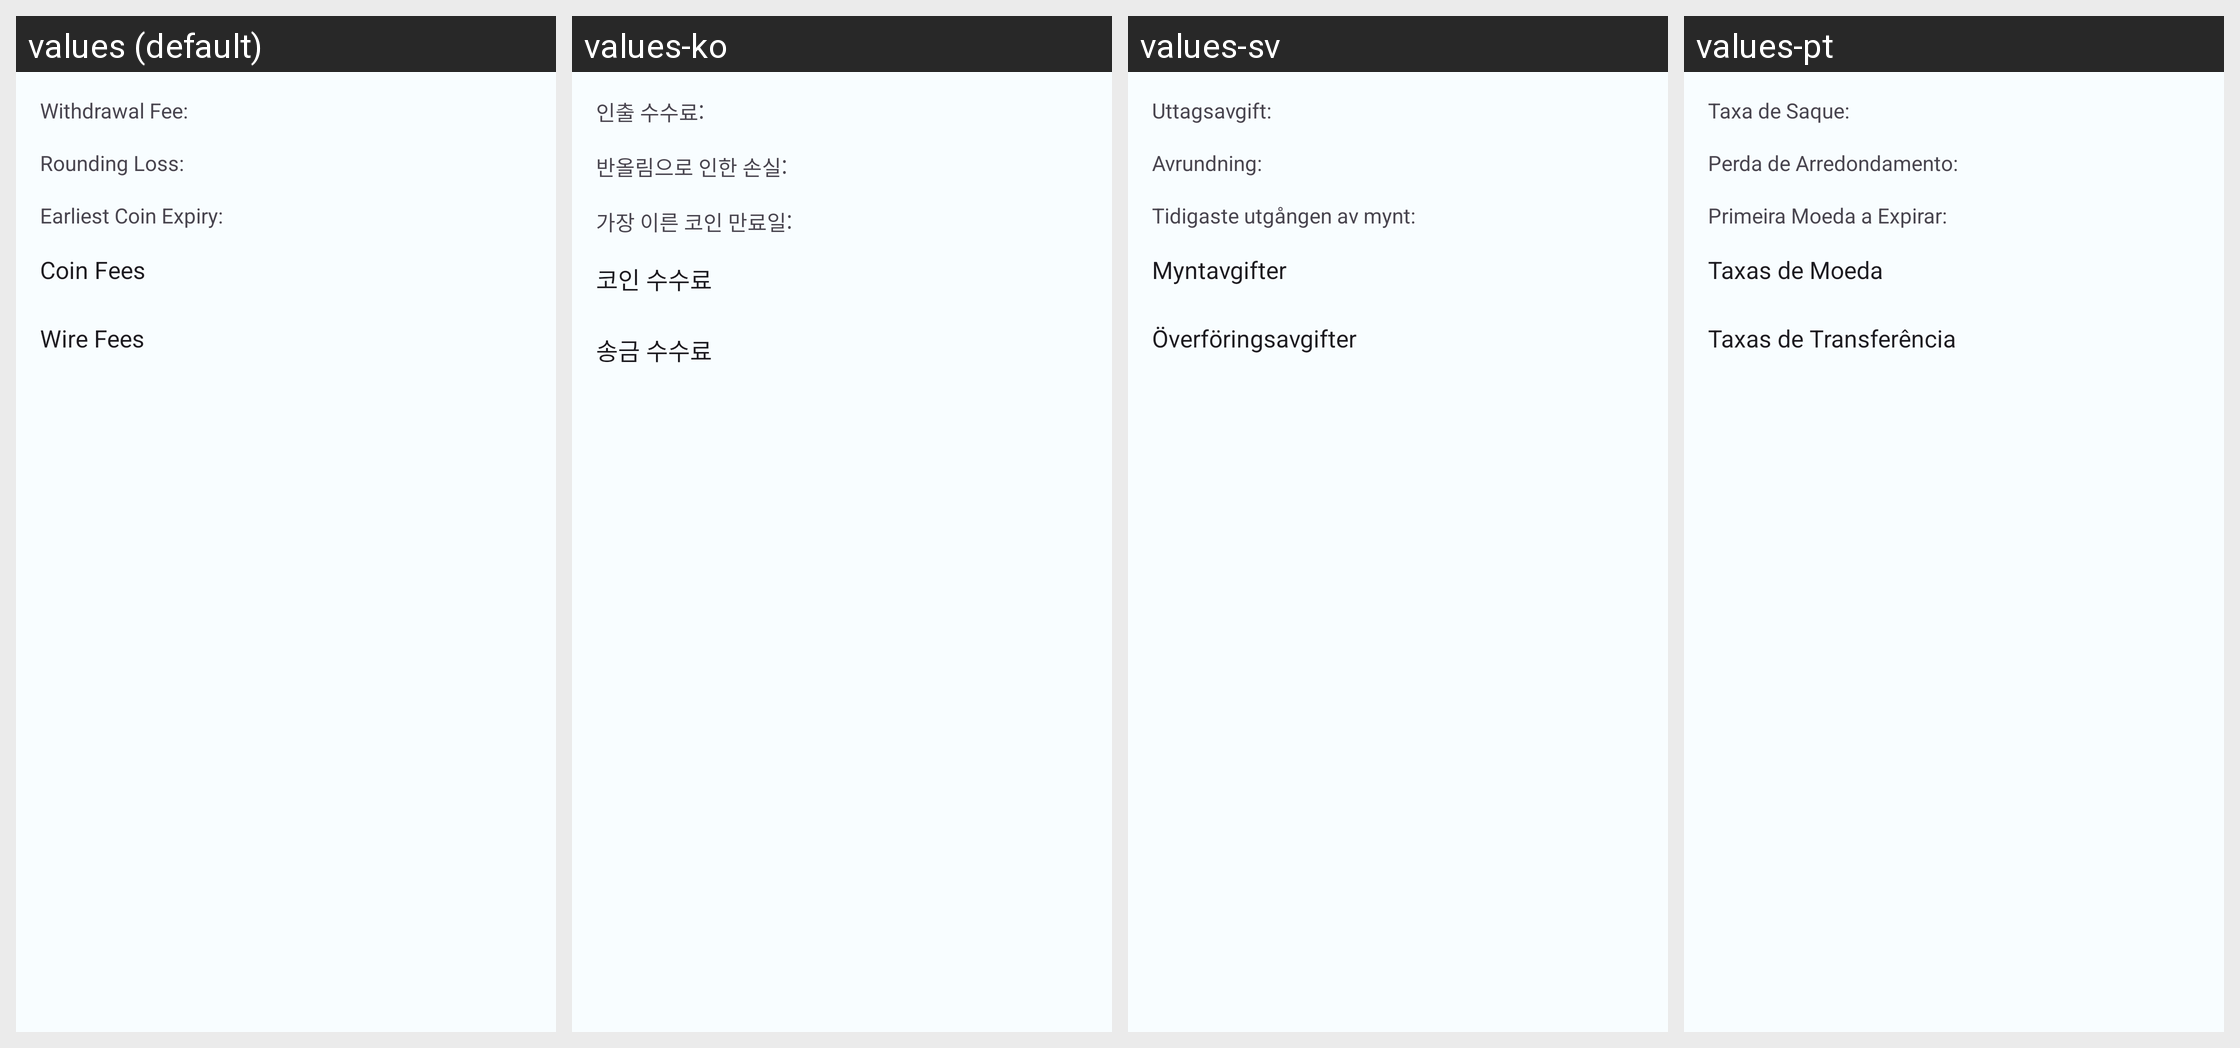

The same Android screen rendered under several of its app's locales, left to right. List the strings drawn on it with the default value and each locale's translation.
Android screen res/layout/fragment_exchange_fees.xml rendered under 4 locales, left to right: values (default), values-ko, values-sv, values-pt. Device: Nexus 5 (rendered at 1080×1920; each locale shown at half size, 540×960, under a caption strip naming it); theme AppTheme.
Other locales in the repository, not shown: values-ar, values-ca, values-de, values-es, values-fi, values-fr, values-it, values-ja, values-jp, values-ru, values-tr.
Strings drawn on this screen, with the default value and each locale's value (text and hints the layout hard-codes, and strings that could not be matched under every locale, appear in the picture but are not listed):

exchange_fee_withdrawal_fee_label
  values: Withdrawal Fee:
  values-ko: 인출 수수료:
  values-sv: Uttagsavgift:
  values-pt: Taxa de Saque:

exchange_fee_overhead_label
  values: Rounding Loss:
  values-ko: 반올림으로 인한 손실:
  values-sv: Avrundning:
  values-pt: Perda de Arredondamento:

exchange_fee_coin_expiration_label
  values: Earliest Coin Expiry:
  values-ko: 가장 이른 코인 만료일:
  values-sv: Tidigaste utgången av mynt:
  values-pt: Primeira Moeda a Expirar:

exchange_fee_coin_fees_label
  values: Coin Fees
  values-ko: 코인 수수료
  values-sv: Myntavgifter
  values-pt: Taxas de Moeda

exchange_fee_wire_fees_label
  values: Wire Fees
  values-ko: 송금 수수료
  values-sv: Överföringsavgifter
  values-pt: Taxas de Transferência
